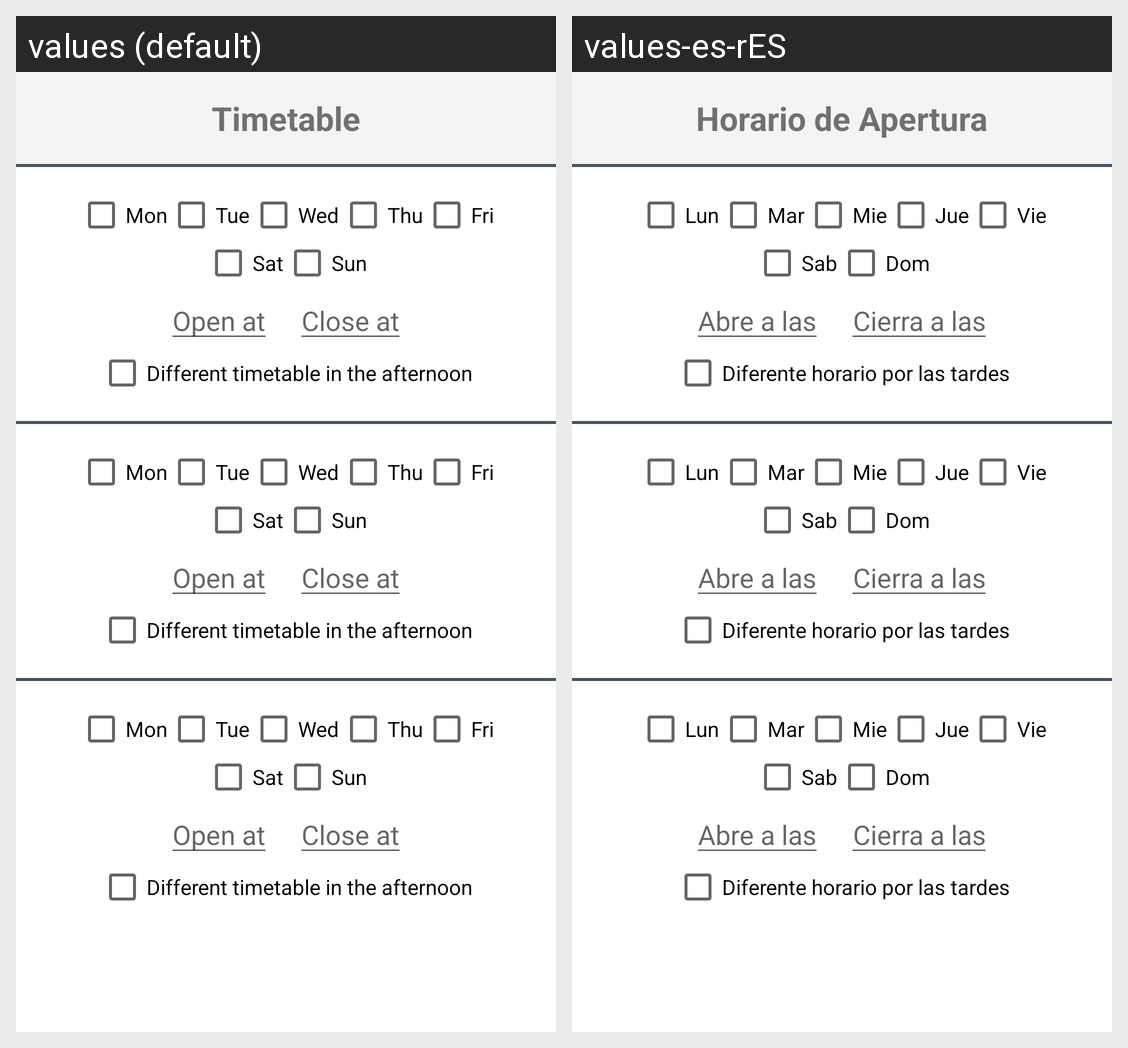

This grid shows one Android layout under two languages. Give, for every string resource on the screen, its name, the default text and each shown locale's text.
Android screen res/layout/dialog_opening_hours.xml rendered under 2 locales, left to right: values (default), values-es-rES. Device: Nexus 5 (rendered at 1080×1920; each locale shown at half size, 540×960, under a caption strip naming it); theme AppTheme.
Strings drawn on this screen, with the default value and each locale's value (text and hints the layout hard-codes, and strings that could not be matched under every locale, appear in the picture but are not listed):

openingHoursTimetable
  values: Timetable
  values-es-rES: Horario de Apertura

openingHoursMon
  values: Mon
  values-es-rES: Lun

openingHoursTue
  values: Tue
  values-es-rES: Mar

openingHoursWed
  values: Wed
  values-es-rES: Mie

openingHoursThu
  values: Thu
  values-es-rES: Jue

openingHoursFri
  values: Fri
  values-es-rES: Vie

openingHoursSat
  values: Sat
  values-es-rES: Sab

openingHoursSun
  values: Sun
  values-es-rES: Dom

openingHoursHintOpen
  values: Open at
  values-es-rES: Abre a las

openingHoursHintClose
  values: Close at
  values-es-rES: Cierra a las

openingHoursAfternoon
  values: Different timetable in the afternoon
  values-es-rES: Diferente horario por las tardes
